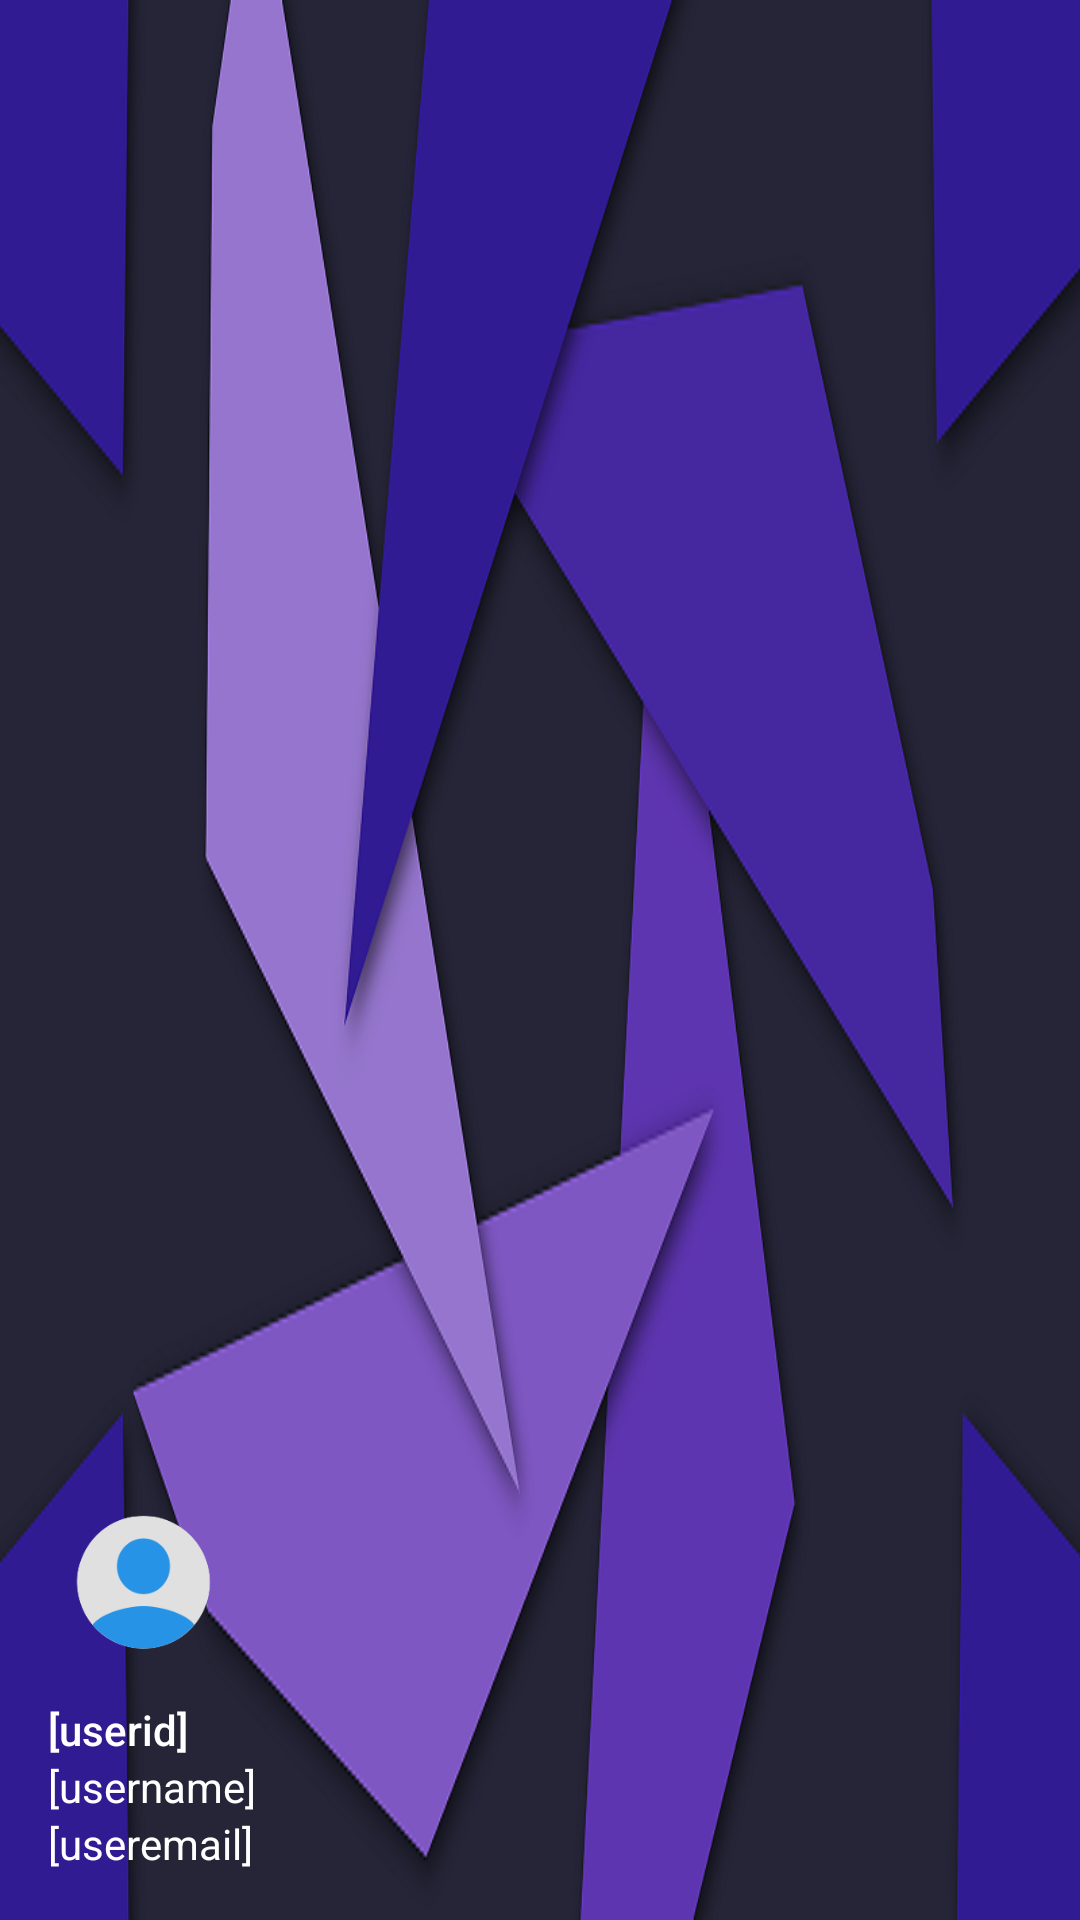

Layout XML and referenced resources for this Android screen:
<!-- AndroidManifest.xml: application theme AppTheme -->
<!-- res/layout/nav_header_home.xml -->
<?xml version="1.0" encoding="utf-8"?>
<LinearLayout xmlns:android="http://schemas.android.com/apk/res/android"
    xmlns:app="http://schemas.android.com/apk/res-auto"
    android:layout_width="match_parent"
    android:layout_height="@dimen/nav_header_height"
    android:background="@drawable/bg_nav_header_home"
    android:gravity="bottom"
    android:orientation="vertical"
    android:paddingLeft="@dimen/activity_horizontal_margin"
    android:paddingTop="@dimen/activity_vertical_margin"
    android:paddingRight="@dimen/activity_horizontal_margin"
    android:paddingBottom="@dimen/activity_vertical_margin"
    android:theme="@style/ThemeOverlay.AppCompat.Dark">

    <ImageView
        android:id="@+id/iv_userimage"
        android:layout_width="64dp"
        android:layout_height="64dp"
        android:paddingTop="@dimen/nav_header_vertical_spacing"
        app:srcCompat="@drawable/ic_user_logo" />

    <TextView
        android:id="@+id/tv_userid"
        android:layout_width="match_parent"
        android:layout_height="wrap_content"
        android:paddingTop="@dimen/nav_header_vertical_spacing"
        android:text="[userid]"
        android:textAppearance="@style/TextAppearance.AppCompat.Body2"
        android:textColor="@android:color/white" />

    <TextView
        android:id="@+id/tv_username"
        android:layout_width="match_parent"
        android:layout_height="wrap_content"
        android:text="[username]"
        android:textAppearance="@style/TextAppearance.AppCompat.Body1"
        android:textColor="@android:color/white" />

    <TextView
        android:id="@+id/tv_useremail"
        android:layout_width="wrap_content"
        android:layout_height="wrap_content"
        android:text="[useremail]"
        android:textColor="@android:color/white" />

</LinearLayout>
<!-- resources referenced by this layout -->
<resources>
  <dimen name="activity_horizontal_margin">16dp</dimen>
  <dimen name="activity_vertical_margin">16dp</dimen>
  <dimen name="nav_header_height">180dp</dimen>
  <dimen name="nav_header_vertical_spacing">16dp</dimen>
  <!-- drawable bg_nav_header_home: png bitmap (drawable, 113968 bytes) -->
  <!-- drawable ic_user_logo: png bitmap (drawable, 10043 bytes) -->
  <style name="AppTheme" parent="Theme.AppCompat.Light.NoActionBar">
          
          <item name="colorPrimary">@color/colorPrimary</item>
          <item name="colorPrimaryDark">@color/colorPrimaryTop</item>
          <item name="colorAccent">@color/colorAccent</item>
  
          <item name="android:colorBackground">@android:color/white</item>
          <item name="drawerArrowStyle">@style/DrawerArrowStyle</item>
          <item name="android:textColor">@android:color/black</item>
  
          <item name="android:actionOverflowButtonStyle">@style/OverFlow</item>
  
          <item name="colorControlNormal">@color/colorPrimary</item>
          <item name="colorControlActivated">@color/colorPrimary</item>
          <item name="colorControlHighlight">@color/colorPrimary</item>
          <item name="buttonStyle">@style/AppTheme.Button</item>
  
          <item name="android:configChanges">orientation</item>
          <item name="android:screenOrientation">portrait</item>
  
      </style>
  <color name="colorPrimary">#7e2784</color>
  <color name="colorPrimaryTop">#581865</color>
  <color name="colorAccent">#FF4081</color>
  <style name="DrawerArrowStyle" parent="Widget.AppCompat.DrawerArrowToggle">
          <item name="spinBars">true</item>
          <item name="color">@android:color/white</item>
      </style>
  <style name="OverFlow" parent="@style/Widget.AppCompat.ActionButton.Overflow">
          <item name="android:src">@drawable/ic_menu</item>
      </style>
  <style name="AppTheme.Button" parent="@style/Widget.AppCompat.Button.Colored">
          <item name="backgroundTint">@color/colorPrimary</item>
          <item name="android:textColor">@android:color/white</item>
      </style>
</resources>
